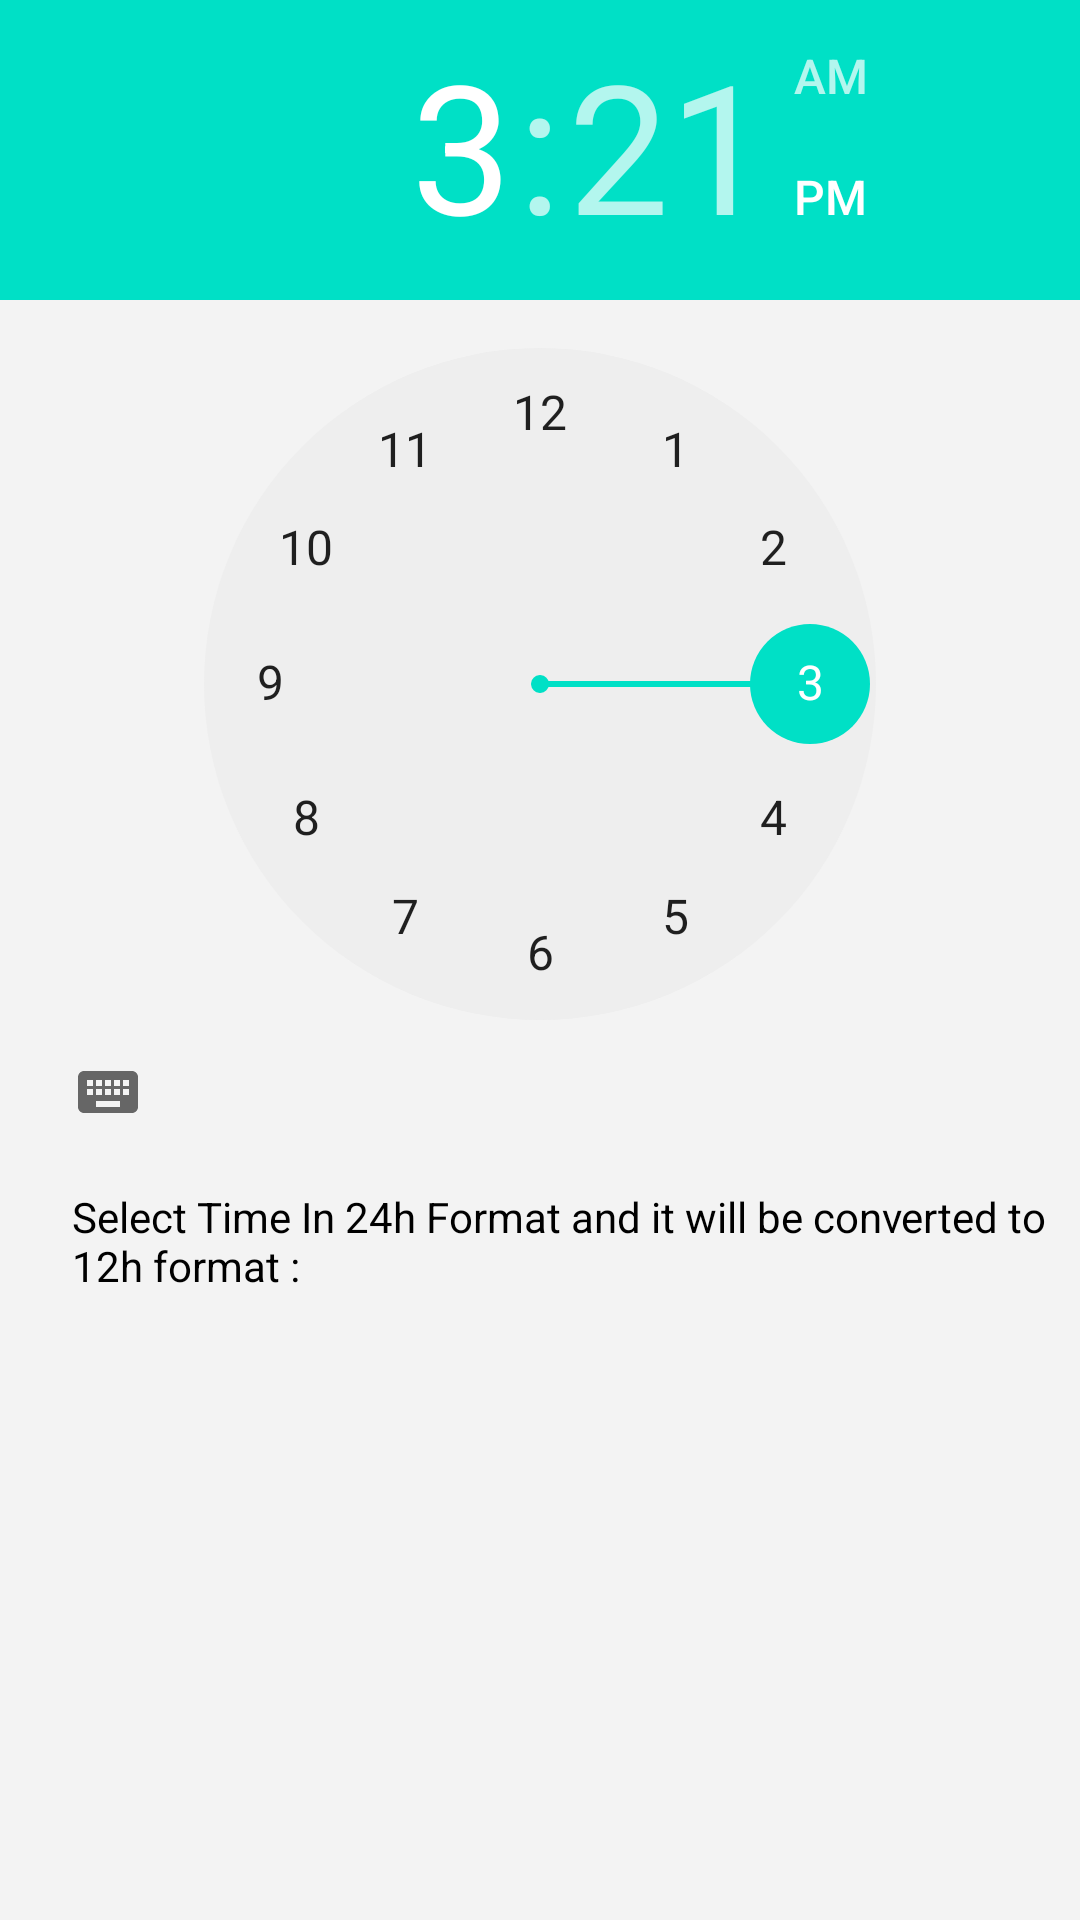

Write the Android layout XML for this screen, with the resource values it uses.
<!-- AndroidManifest.xml: application theme Theme.TheThirdTask -->
<!-- res/layout/activity_time.xml -->
<?xml version="1.0" encoding="utf-8"?>
<androidx.constraintlayout.widget.ConstraintLayout xmlns:android="http://schemas.android.com/apk/res/android"
    xmlns:app="http://schemas.android.com/apk/res-auto"
    xmlns:tools="http://schemas.android.com/tools"
    android:layout_width="match_parent"
    android:layout_height="match_parent"
    android:background="#f3f3f3"
    tools:context=".TimeActivity">

    <TimePicker
        android:id="@+id/timePicker1"
        android:layout_width="wrap_content"
        android:layout_height="wrap_content"
        android:timePickerMode="clock"
        app:layout_constraintEnd_toEndOf="parent"
        app:layout_constraintStart_toStartOf="parent"
        app:layout_constraintTop_toTopOf="parent"
        />

    <TextView
        android:id="@+id/tw"
        android:layout_width="wrap_content"
        android:layout_height="wrap_content"
        android:text="Select Time In 24h Format and it will be converted to 12h format :"
        android:padding="8dp"
        android:textColor="@color/blk"
        app:layout_constraintTop_toBottomOf="@id/timePicker1"
        app:layout_constraintStart_toStartOf="parent"
        android:layout_marginStart="16dp"/>
    <TextView
        android:id="@+id/tvTime"
        android:layout_width="wrap_content"
        android:layout_height="wrap_content"
        android:text=""
        android:textColor="@color/color_icon"

        android:textSize="32sp"
        android:padding="8dp"
        app:layout_constraintTop_toBottomOf="@id/tw"
        app:layout_constraintStart_toStartOf="parent"
        app:layout_constraintEnd_toEndOf="parent"
        android:layout_marginTop="16dp"/>
</androidx.constraintlayout.widget.ConstraintLayout>
<!-- resources referenced by this layout -->
<resources>
  <color name="blk">#000</color>
  <color name="color_icon">#016170</color>
  <style name="Theme.TheThirdTask" parent="Theme.MaterialComponents.DayNight.DarkActionBar">
          
          <item name="colorPrimary">@color/color_icon</item>
          <item name="colorPrimaryVariant">@color/color_secod</item>
          <item name="colorOnPrimary">@color/white</item>
          
          <item name="colorSecondary">@color/color_btn</item>
          <item name="colorSecondaryVariant">@color/teal_700</item>
          <item name="colorOnSecondary">@color/black</item>
          
          <item name="android:statusBarColor" tools:targetApi="l">?attr/colorPrimaryVariant</item>
          
      </style>
  <color name="color_secod">#009393</color>
  <color name="white">#FFFFFFFF</color>
  <color name="color_btn">#00E0C6</color>
  <color name="teal_700">#FF018786</color>
  <color name="black">#FF000000</color>
</resources>
